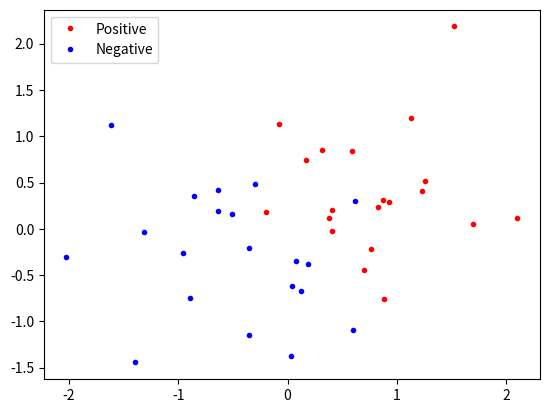

This chart was generated by the following Python code:
# -*- coding: utf-8 -*-
"""
Created on Fri Jul 13 19:33:22 2018

[redacted]
"""
import numpy as np
import matplotlib.pyplot as plt

np.random.seed(1)
#seed値固定
n = 40
#データサイズ
omega = np.random.randn(1)
noise = 0.8 * np.random.randn(n, 1)
#列ベクトルにする
x = np.random.randn(n, 2)
#入力の座標データ
tf = (omega * x[:, 0] + x[:, 1]).reshape(n,1) + noise > 0 
'''reshapeを入れないとnoiseが加わった段階で二次元配列化する。
numpyでは列ベクトルはn*1の二次元配列として扱われているため
reshapeを挟まない列ベクトルとreshapeした列ベクトルの足し算が二次元化してしまう。'''
y = 2 * tf - 1
#教師データ、1がPositive, 0がNegative

P = np.array([X for X, Y in zip (x, y) if Y > 0])
N = np.array([X for X, Y in zip (x, y) if Y < 0])
'''x,yをインデクスをそろえてfor構文で回してYが0より大きいときにPositiveとした
このように書くことで教師データごとに集合を分ける'''

plt.plot(P[:,0], P[:,1], "r.", label="Positive")
plt.plot(N[:,0], N[:,1], "b.", label="Negative")
plt.legend()
'''出力に注釈をつけた'''